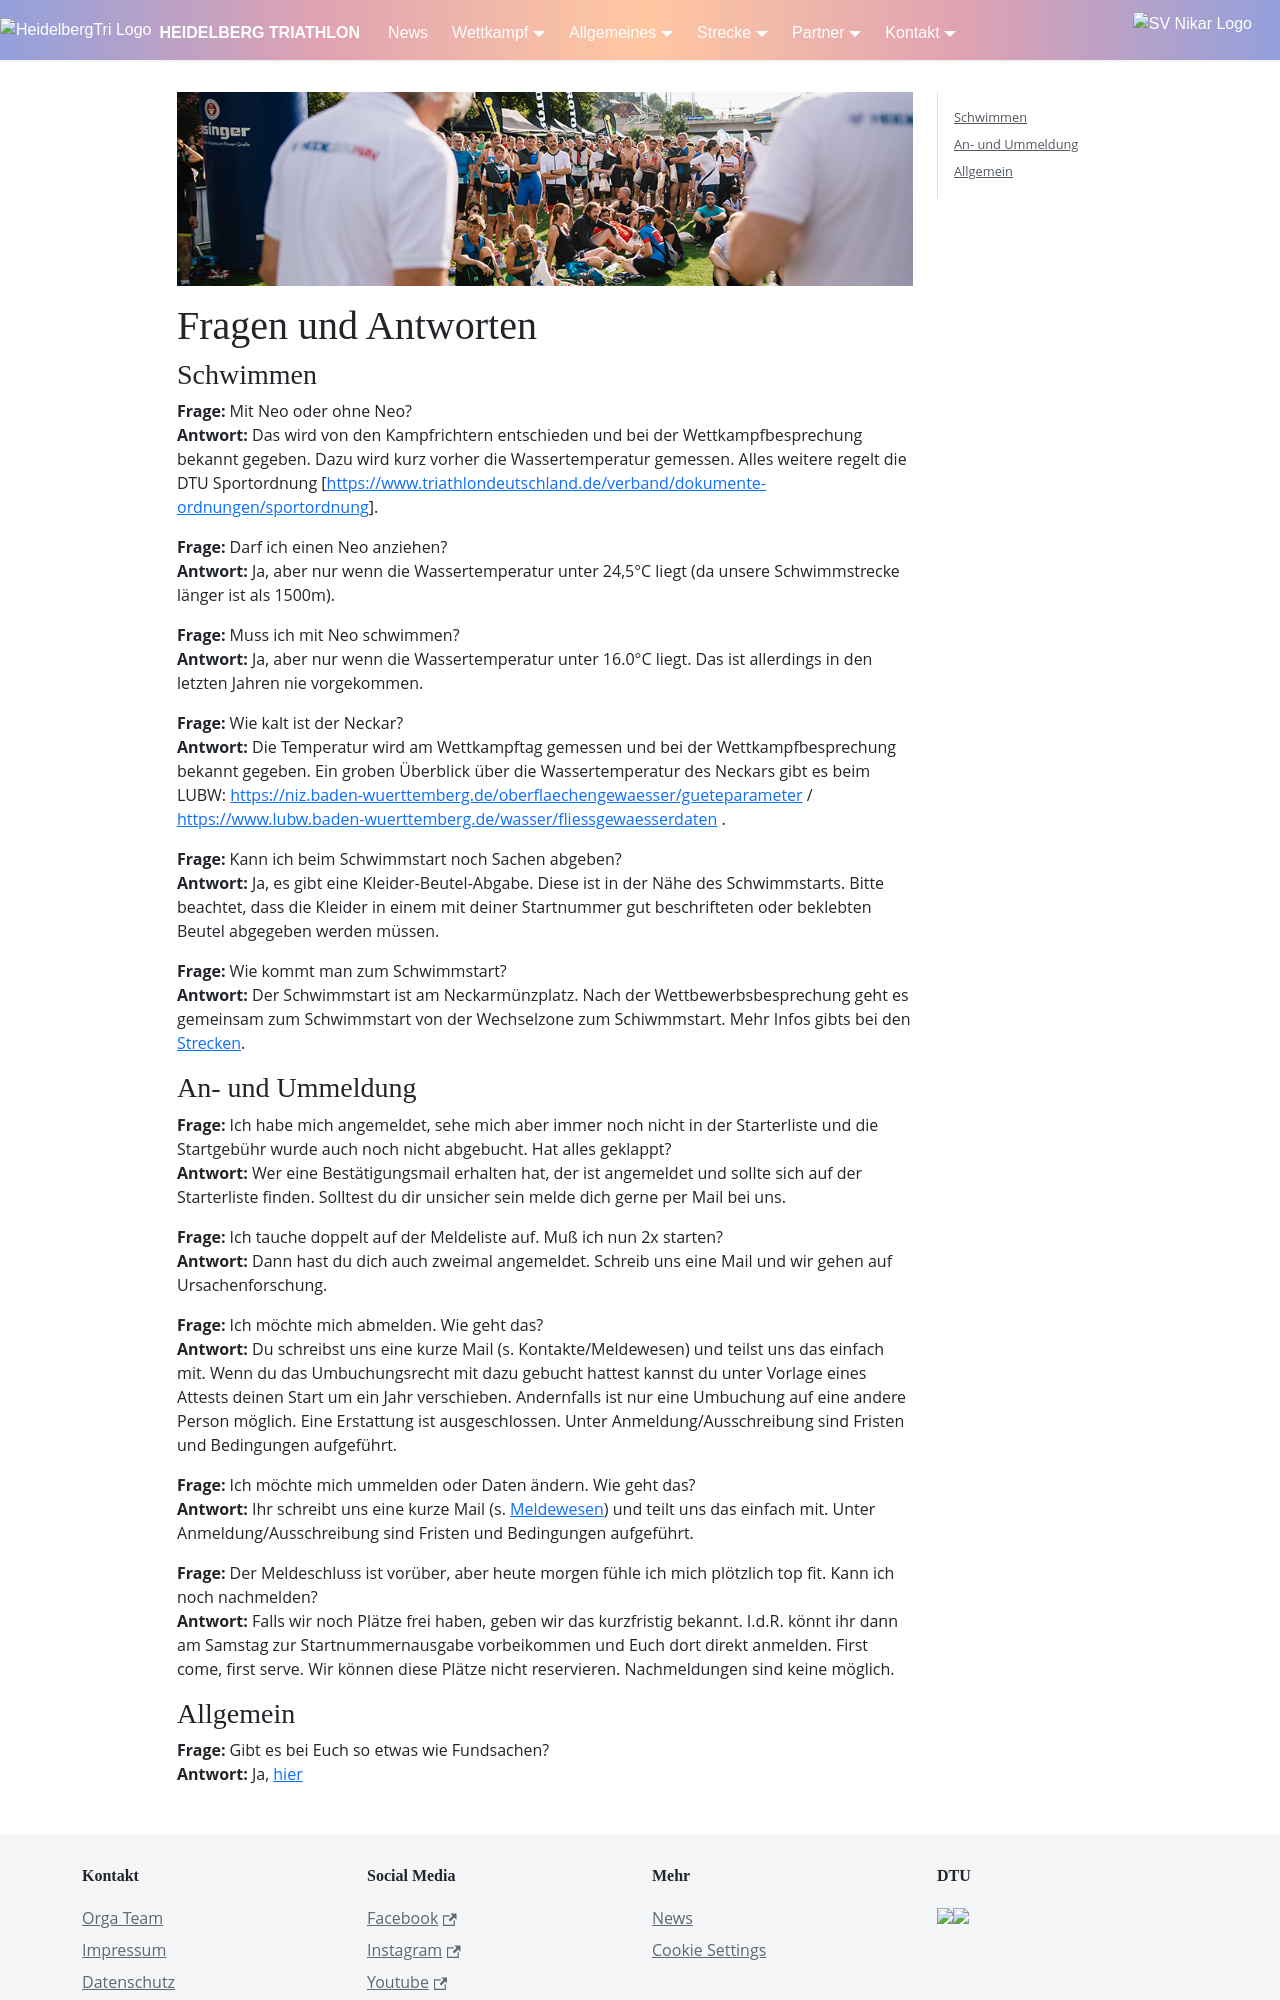

repository: heidelbergman-de/heidelbergman-de.github.io · page: Wettkampf/FragenAntworten/index.html · generator: docusaurus

---
title: Fragen und Antworten
---

![Fragen und Antworten](/img/banner/Fragen_und_Antworten.png)

# Fragen und Antworten

### Schwimmen

**Frage:** Mit Neo oder ohne Neo? \
**Antwort:** Das wird von den Kampfrichtern entschieden und bei der Wettkampfbesprechung bekannt gegeben. Dazu wird kurz vorher die Wassertemperatur gemessen. Alles weitere regelt die DTU Sportordnung [https://www.triathlondeutschland.de/verband/dokumente-ordnungen/sportordnung].

**Frage:** Darf ich einen Neo anziehen? \
**Antwort:** Ja, aber nur wenn die Wassertemperatur unter 24,5°C liegt (da unsere Schwimmstrecke länger ist als 1500m).

**Frage:** Muss ich mit Neo schwimmen? \
**Antwort:** Ja, aber nur wenn die Wassertemperatur unter 16.0°C  liegt. Das ist allerdings in den letzten Jahren nie vorgekommen. 

**Frage:** Wie kalt ist der Neckar? \
**Antwort:** Die Temperatur wird am Wettkampftag gemessen und bei der Wettkampfbesprechung bekannt gegeben. Ein groben Überblick über die Wassertemperatur des Neckars gibt es beim LUBW: [https://niz.baden-wuerttemberg.de/oberflaechengewaesser/gueteparameter](https://niz.baden-wuerttemberg.de/oberflaechengewaesser/gueteparameter?view=0&id=2858) / https://www.lubw.baden-wuerttemberg.de/wasser/fliessgewaesserdaten . 

**Frage:** Kann ich beim Schwimmstart noch Sachen abgeben? \
**Antwort:** Ja, es gibt eine Kleider-Beutel-Abgabe. Diese ist in der Nähe des Schwimmstarts. Bitte beachtet, dass die Kleider in einem mit deiner Startnummer gut beschrifteten oder beklebten Beutel abgegeben werden müssen.

**Frage:** Wie kommt man zum Schwimmstart? \
**Antwort:** Der Schwimmstart ist am Neckarmünzplatz. Nach der Wettbewerbsbesprechung geht es gemeinsam zum Schwimmstart von der Wechselzone zum Schiwmmstart. Mehr Infos gibts bei den [Strecken](/Strecke/Uebersicht). 

### An- und Ummeldung 

**Frage:** Ich habe mich angemeldet, sehe mich aber immer noch nicht in der Starterliste und die Startgebühr wurde auch noch nicht abgebucht. Hat alles geklappt?  \
**Antwort:** Wer eine Bestätigungsmail erhalten hat, der ist angemeldet und sollte sich auf der Starterliste finden. Solltest du dir unsicher sein melde dich gerne per Mail bei uns.

**Frage:** Ich tauche doppelt auf der Meldeliste auf. Muß ich nun 2x starten?  \
**Antwort:** Dann hast du dich auch zweimal angemeldet. Schreib uns eine Mail und wir gehen auf Ursachenforschung.

**Frage:** Ich möchte mich abmelden. Wie geht das?  \
**Antwort:** Du schreibst uns eine kurze Mail (s. Kontakte/Meldewesen) und teilst uns das einfach mit. Wenn du das Umbuchungsrecht mit dazu gebucht hattest kannst du unter Vorlage eines Attests deinen Start um ein Jahr verschieben. Andernfalls ist nur eine Umbuchung auf eine andere Person möglich. Eine Erstattung ist ausgeschlossen. Unter Anmeldung/Ausschreibung sind Fristen und Bedingungen aufgeführt. 

**Frage:** Ich möchte mich ummelden oder Daten ändern. Wie geht das?  \
**Antwort:** Ihr schreibt uns eine kurze Mail (s. [Meldewesen](/Kontakt/Orga)) und teilt uns das einfach mit. Unter Anmeldung/Ausschreibung sind Fristen und Bedingungen aufgeführt.

**Frage:** Der Meldeschluss ist vorüber, aber heute morgen fühle ich mich plötzlich top fit. Kann ich noch nachmelden?  \
**Antwort:** Falls wir noch Plätze frei haben, geben wir das kurzfristig bekannt. I.d.R. könnt ihr dann am Samstag zur Startnummernausgabe vorbeikommen und Euch dort direkt anmelden. First come, first serve. Wir können diese Plätze nicht reservieren. Nachmeldungen sind keine möglich.
